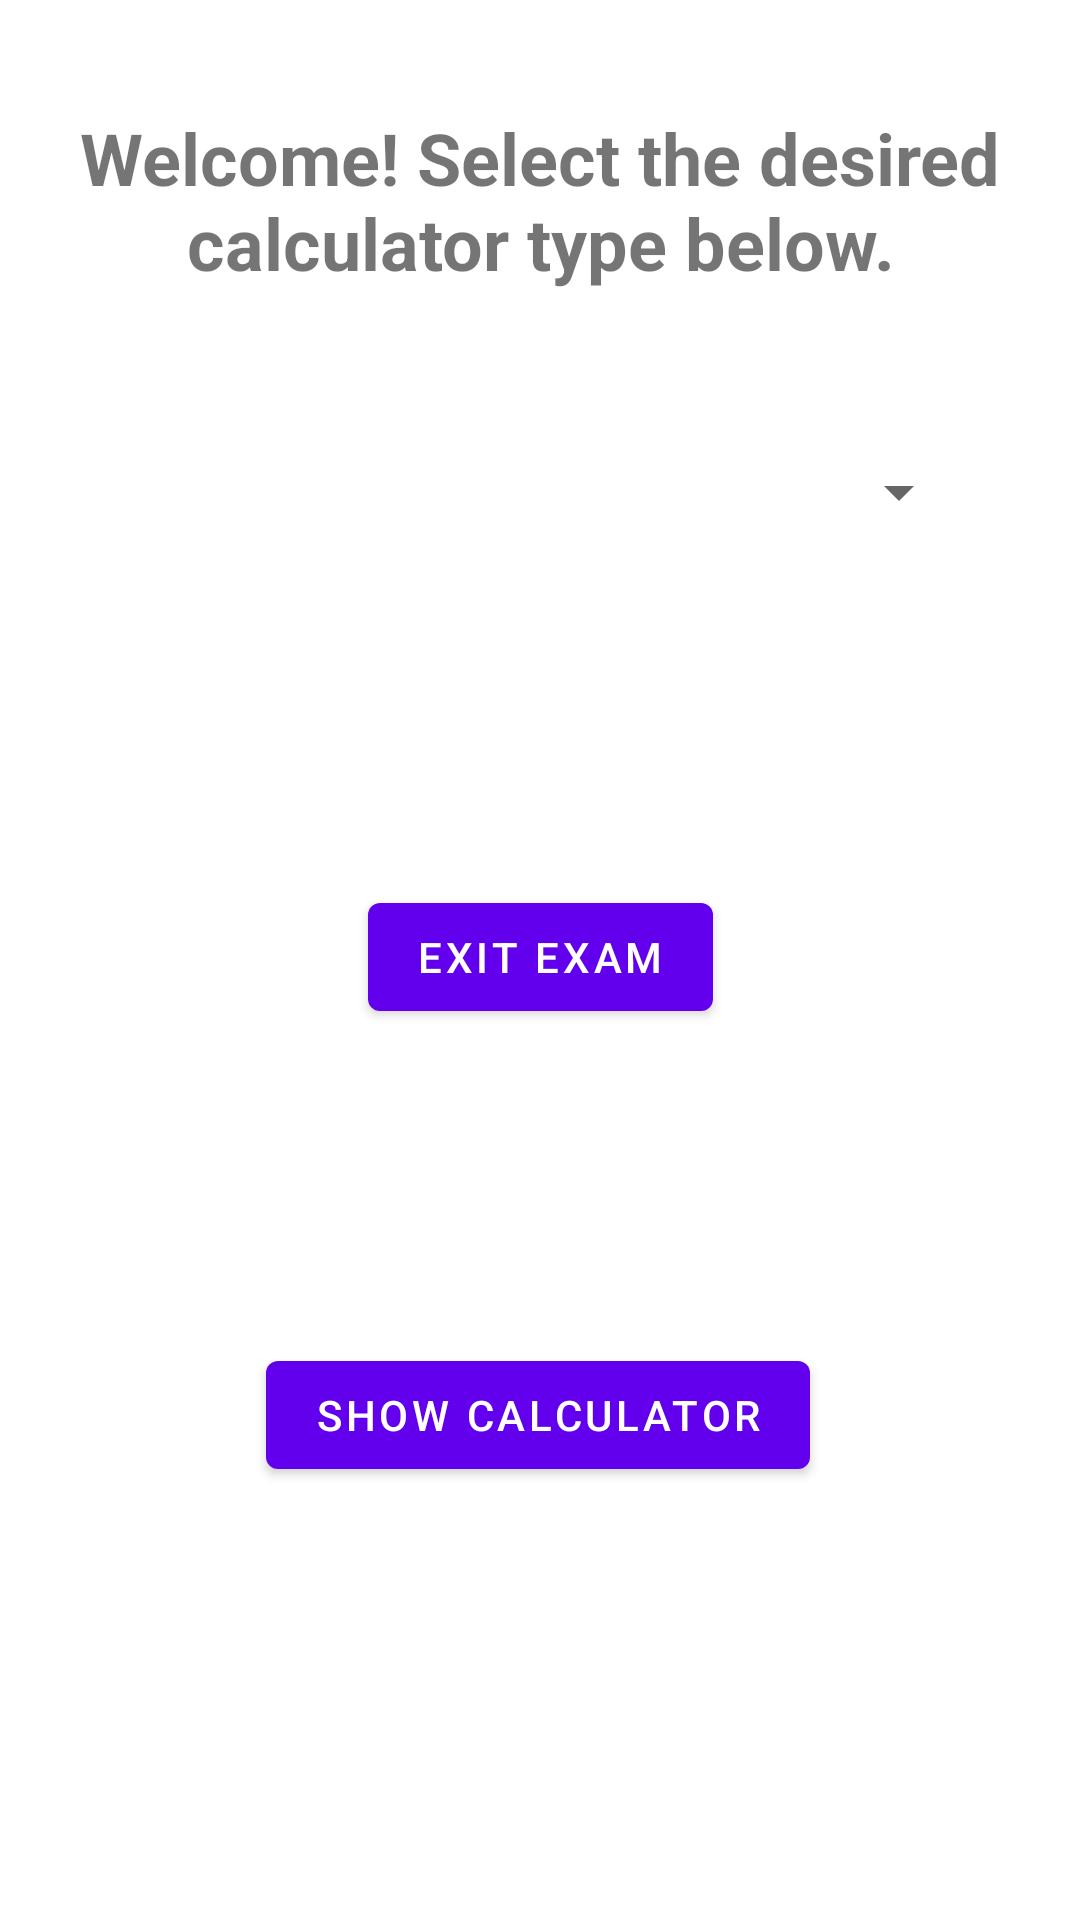

This screen was rendered from an Android layout file. Write that file and the resources it references.
<!-- AndroidManifest.xml: application theme Theme.ClassMonitor -->
<!-- res/layout/fragment_first.xml -->
<?xml version="1.0" encoding="utf-8"?>
<androidx.constraintlayout.widget.ConstraintLayout xmlns:android="http://schemas.android.com/apk/res/android"
    xmlns:app="http://schemas.android.com/apk/res-auto"
    xmlns:tools="http://schemas.android.com/tools"
    android:layout_width="match_parent"
    android:layout_height="match_parent"
    tools:context=".FirstFragment">

    <TextView
        android:id="@+id/textview_first"
        android:layout_width="wrap_content"
        android:layout_height="wrap_content"
        android:text="Welcome! Select the desired calculator type below."
        android:textAlignment="center"
        android:textSize="24sp"
        android:textStyle="bold"
        app:layout_constraintBottom_toTopOf="@+id/calculatorSpinner"
        app:layout_constraintEnd_toEndOf="parent"
        app:layout_constraintStart_toStartOf="parent"
        app:layout_constraintTop_toTopOf="parent"
        app:layout_constraintVertical_bias="0.5"
        app:layout_constraintVertical_chainStyle="spread" />

    <Button
        android:id="@+id/button_first"
        android:layout_width="wrap_content"
        android:layout_height="wrap_content"
        android:layout_marginBottom="108dp"
        android:text="Show calculator"
        app:layout_constraintBottom_toBottomOf="parent"
        app:layout_constraintEnd_toEndOf="parent"
        app:layout_constraintHorizontal_bias="0.497"
        app:layout_constraintStart_toStartOf="parent"
        app:layout_constraintTop_toBottomOf="@+id/exit_exam"
        app:layout_constraintVertical_bias="0.6" />

    <Spinner
        android:id="@+id/calculatorSpinner"
        android:layout_width="288dp"
        android:layout_height="61dp"
        app:layout_constraintBottom_toTopOf="@+id/exit_exam"
        app:layout_constraintEnd_toEndOf="parent"
        app:layout_constraintHorizontal_bias="0.495"
        app:layout_constraintStart_toStartOf="parent"
        app:layout_constraintTop_toBottomOf="@+id/textview_first"
        app:layout_constraintVertical_bias="0.5" />

    <Button
        android:id="@+id/exit_exam"
        android:layout_width="wrap_content"
        android:layout_height="wrap_content"
        android:layout_marginTop="64dp"
        android:layout_marginBottom="68dp"
        android:text="Exit Exam"
        android:visibility="visible"
        app:layout_constraintBottom_toTopOf="@+id/button_first"
        app:layout_constraintEnd_toEndOf="parent"
        app:layout_constraintStart_toStartOf="parent"
        app:layout_constraintTop_toBottomOf="@+id/calculatorSpinner"
        app:layout_constraintVertical_bias="1.0" />
</androidx.constraintlayout.widget.ConstraintLayout>
<!-- resources referenced by this layout -->
<resources>
  <style name="Theme.ClassMonitor" parent="Theme.MaterialComponents.DayNight.DarkActionBar">
          
          <item name="colorPrimary">@color/purple_500</item>
          <item name="colorPrimaryVariant">@color/purple_700</item>
          <item name="colorOnPrimary">@color/white</item>
          
          <item name="colorSecondary">@color/teal_200</item>
          <item name="colorSecondaryVariant">@color/teal_700</item>
          <item name="colorOnSecondary">@color/black</item>
          
          <item name="android:statusBarColor">?attr/colorPrimaryVariant</item>
          
      </style>
  <!-- not gathered from this repository: default colours our renderer supplied (Android Studio template values) -->
  <color name="purple_500">#FF6200EE</color>
  <color name="purple_700">#FF3700B3</color>
  <color name="teal_200">#FF03DAC5</color>
  <color name="teal_700">#FF018786</color>
  <color name="black">#FF000000</color>
  <color name="white">#FFFFFFFF</color>
</resources>
